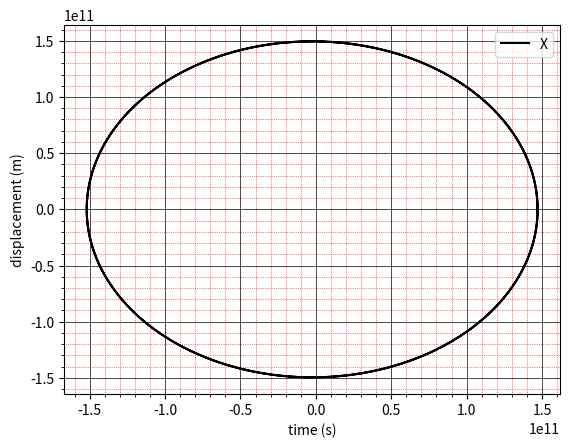
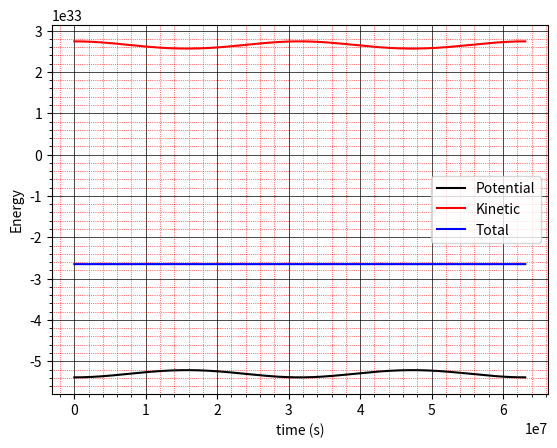
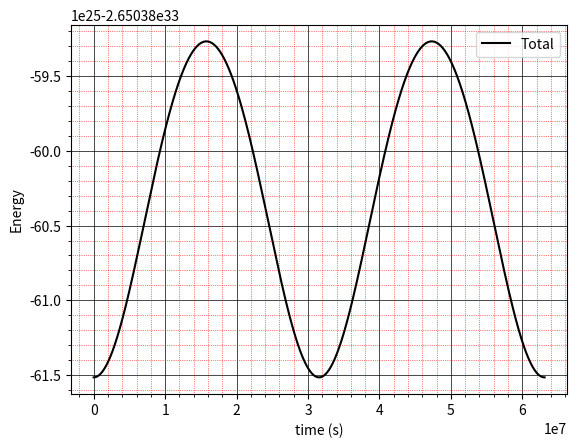

Python code for these plots, in order:
"""
[redacted]
File: hw04b.py
"""
# Plotting
import matplotlib.pyplot as plt
# To create arrays and evenly spaced points
import numpy as np

# Names of certain colors and their HEX numbers
NAMES = ['Black', 'Red', 'Blue', 'Green', 'Cyan', 'Pink Lace',
         'Ice Blue', 'Light Hot Pink', 'Electric Blue', 'Deep Pink',
         'Fluorescent Blue', 'Hot Pink', 'Celeste', 'Rose Pink', 'Periwinkle',
         'Light Deep Pink', 'Ultra Pink']

COLORS = ['#000000', '#FF0000', '#0000FF', '#00FF00', '#00FFFF', '#FFDDF4',
          '#99FFFF', '#FFB3DE', '#7DF9FF', '#FF1493',
          '#15F4EE', '#FF69B4', '#B2FFFF', '#FF66CC', '#CCCCFF',
          '#FF5CCD', '#FF6FFF']


def plot_ode(xs, ys, label, xaxis, yaxis, title):
    """
    Generates a pretty graph based on the y values obtained from solving a
    system of ordinary differential equations
    :param xs: List of x values
    :param ys: A nested list of y values.
    :param label: Labels for each plot
    :param xaxis: Title for the x-axis
    :param yaxis: Title for the y-axis
    :param title: Title for the main graph
    """
    # Initialize a graph
    plt.figure()

    # Plot each data set
    for i in range(0, len(ys)):
        plt.plot(xs, ys[i], color=COLORS[i], label=label[i])

    # Display the legend
    plt.legend()

    # Label the x and y axis
    plt.xlabel(xaxis)
    plt.ylabel(yaxis)

    # Set the x and y axis boundaries. Uncomment to set boundaries.
    x_min, x_max = 0, 10
    y_min, y_max = -1, 1
    # plt.xlim(x_min, x_max)
    # plt.ylim(y_min, y_max)

    # Give the graph a name
    plt.title(title)

    # Add grid lines to the graph
    plt.minorticks_on()
    plt.grid(which='major', linestyle='-', linewidth='0.5', color='#000000')
    plt.grid(which='minor', linestyle=':', linewidth='0.5', color='#FF0000')

    # Display the graph
    plt.show()
    pass


def leapfrog(df, r, ts, h, params):
    # List of approximated solutions
    rs = [r]

    # List of midpoint values
    # Also calculate r(t + h/2) = r(t) + (h/2) * df(r, t) and append it to ms
    ms = [rs[0] + (h / 2) * df(rs[0], ts[0], params)]

    # For each t value
    for i in range(1, len(ts)):
        # Calculate r: r(t + h) = r(t) + h * df(r1, t + h/2)
        r = rs[i - 1] + h * df(ms[i - 1], ts[i - 1] + h / 2, params)

        # Calculate m: r(t + 3h/2) = r1 + h * df(r2, t + h)
        m = ms[i - 1] + h * df(r, ts[i - 1] + h, params)

        # Record the approximated r, m values
        rs.append(r)
        ms.append(m)
        pass

    return np.asarray(rs, dtype=float)


def verlet(df, F, ts, h, m, params):
    def gpe(params, m, r):
        """
        Gravitational Potential Energy
        """
        X, Y = r
        G, M = params
        return -G * M * m / np.sqrt(X ** 2 + Y ** 2)

    def ke(m, v):
        """
        Kinetic Energy
        """
        Vx, Vy = v
        return (1 / 2) * m * (Vx ** 2 + Vy ** 2)

    # List of approximated solutions
    rs, vs = [], []

    # Initialize the approximated solutions
    rs.append(F[0])
    vs.append(F[1])

    # List of midpoint values
    # Also calculate v(t + h/2) = v(t) + (h/2) * df(r, t) and append it to vs
    ms = vs[0] + (h / 2) * df([rs[0], vs[0]], ts[0], params)[-1]

    # List of Potential and Kinetic values
    PE, KE = [], []

    # Initialize the Potential and Kinetic Energies
    PE.append(gpe(params, m, rs[0]))
    KE.append(ke(m, vs[0]))

    # For each t value
    for i in range(1, len(ts)):
        # Calculate r: r(t + h) = r(t) + h * v(t + h/2)
        r = rs[i - 1] + h * ms

        # Calculate k = h * df(r(t + h), t + h)
        k = h * df([r, vs[i - 1]], ts[i - 1] + h, params)[-1]

        # Calculate v1: v(t + h) = v(t + h/2)  + (k/2)
        v = ms + (k / 2)

        # Calculate v2: v(t + 3h/2) = v(t + h/2)  + k
        ms += k

        # Calculate the Potential, Kinetic, and Total Energies
        E_potential = gpe(params, m, r)
        E_Kinetic = ke(m, v)

        # Record the approximated r, v values
        rs.append(r)
        vs.append(v)

        # Record the Potential, Kinetic, and Total Energies
        PE.append(E_potential)
        KE.append(E_Kinetic)

    # Convert each list to an array
    rs = np.asarray(rs, dtype=float)
    vs = np.asarray(vs, dtype=float)
    PE = np.asarray(PE, dtype=float)
    KE = np.asarray(KE, dtype=float)

    # Compute Total Energy
    TE = PE + KE

    return rs, vs, PE, KE, TE


def pb01():
    def df(r, t, params):
        # Dependent variables
        X, Y = r
        # Defined parameters
        g, l, C, omega = params
        # Differential equation(s) to solve
        dXdT = Y
        dYdT = Y ** 2 - X - 5
        return np.array([dXdT, dYdT], dtype=float)

    ############################################################################
    # Part a
    ############################################################################

    # Names for the corresponding independent variables
    variables = ['X']

    # Initial Conditions
    x0, y0 = 1, 0
    IC = np.array([x0, y0], dtype=float)

    # Parameters in meters, seconds
    g, l, C, omega = 9.81, 0.1, 2, 5
    params = g, l, C, omega

    # Time Interval
    t1, t2 = 0, 50

    # Step Size
    h = 0.001

    # Number of intervals
    n = int((t2 - t1) / h)

    # Create t values
    ts = np.linspace(t1, t2, n + 1)

    # Solve the differential equation
    sol = leapfrog(df, IC, ts, h, params)

    # Extract Data
    x_sol = sol[:, 0]
    xs = []
    for i in range(0, len(ts)):
        xs.append(x_sol[i])
    sols = [xs]
    # Plot data
    xaxis = "t"
    yaxis = "x(t)"
    title = ""
    plot_ode(ts, sols, variables, xaxis, yaxis, title)


def pb02():
    ############################################################################
    # Part (a)
    ############################################################################

    def df(F, t, params):
        # Dependent variables
        X, Y = F[0]
        Vx, Vy = F[1]
        # Defined parameters
        G, M = params
        r = np.sqrt(X ** 2 + Y ** 2)
        # Differential equation(s) to solve
        dXdT = Vx
        dVxdT = -G * M * X / (r ** 3)
        dYdT = Vy
        dVydT = -G * M * Y / (r ** 3)
        return np.array([[dXdT, dYdT], [dVxdT, dVydT]], dtype=float)

    ############################################################################
    # Part (b)
    ############################################################################

    # Initial Conditions
    distance = 1.471 * 10 ** 11  # m
    linear_velocity = 3.0287 * 10 ** 4  # m/s
    x0 = distance
    y0 = 0
    vx0 = 0
    vy0 = linear_velocity
    IC = np.array([
        [x0, y0],
        [vx0, vy0]
    ], dtype=float)
    # Parameters in meters, years
    G = 6.6738 * 10 ** (-11)  # m^3 kg^(-1) s^(-2)
    M = 1.9891 * 10 ** 30  # kg
    m = 5.9722 * 10 ** 24  # kg
    params = G, M

    # Time Interval
    t1, t2 = 0, 2 * (31557600)  # Years -> Seconds

    # Step Size
    h = 1 * (3600)  # Hours -> Seconds

    # Number of intervals
    n = int((t2 - t1) / h)

    # Create t values
    ts = np.linspace(t1, t2, n + 1)

    # Solve the differential equation
    sol = verlet(df, IC, ts, h, m, params)

    x_sol, y_sol = sol[0][:, 0], sol[0][:, 1]
    xs, ys = [], []
    for i in range(0, len(x_sol)):
        xs.append(x_sol[i])
        ys.append(y_sol[i])
    # Plot data
    xaxis = "time (s)"
    yaxis = "displacement (m)"
    title = ""
    variables = ['X', 'Y']
    sols = [ys]
    plot_ode(xs, sols, variables, xaxis, yaxis, title)

    ############################################################################
    # Part (c)
    ############################################################################

    PE, KE, TE = sol[2], sol[3], sol[4]
    yaxis = "Energy"
    variables = ["Potential", "Kinetic", "Total"]
    sols = [PE, KE, TE]
    plot_ode(ts, sols, variables, xaxis, yaxis, title)

    ############################################################################
    # Part (d)
    ############################################################################

    variables = ["Total"]
    sols = [TE]
    plot_ode(ts, sols, variables, xaxis, yaxis, title)
    pass


if __name__ == '__main__':
    # pb01()
    pb02()
